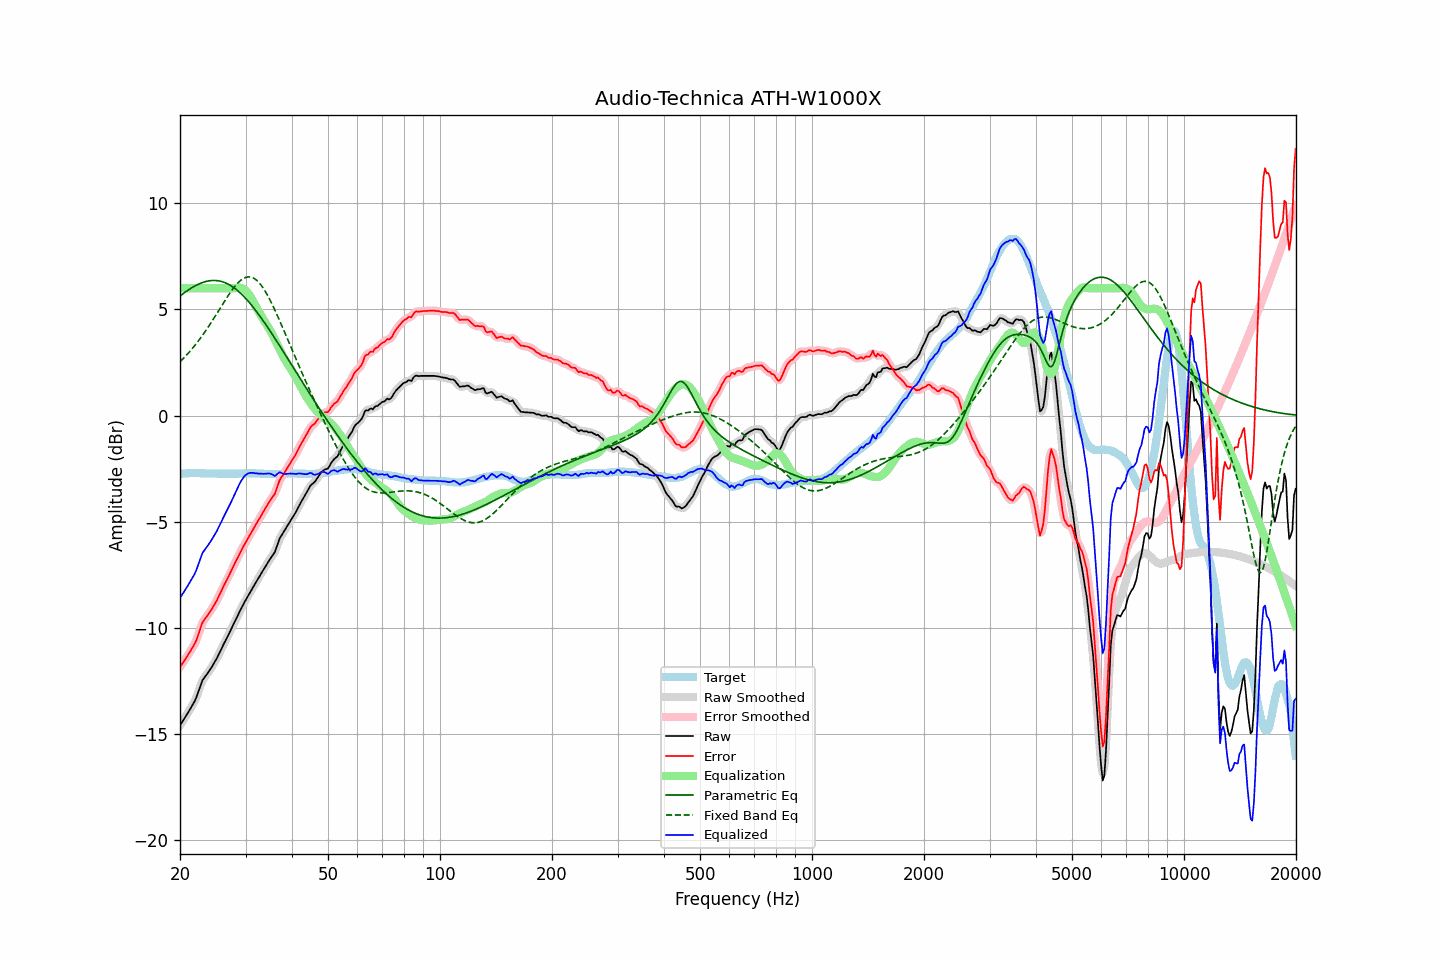

The table this chart was drawn from, first rows:
frequency, raw, error, smoothed, error_smoothed, equalization, parametric_eq, fixed_band_eq, equalized_raw, equalized_smoothed, target
20.00, -14.60, -11.85, -14.60, -11.85, 6.00, 5.63, 2.54, -8.60, -8.60, -2.75
20.20, -14.48, -11.74, -14.48, -11.74, 6.00, 5.69, 2.61, -8.48, -8.48, -2.74
20.40, -14.36, -11.63, -14.36, -11.63, 6.00, 5.75, 2.69, -8.36, -8.36, -2.73
20.61, -14.24, -11.51, -14.24, -11.51, 6.00, 5.80, 2.77, -8.24, -8.24, -2.73
20.81, -14.12, -11.40, -14.12, -11.40, 6.00, 5.86, 2.85, -8.12, -8.12, -2.72
21.02, -14.00, -11.28, -14.00, -11.28, 6.00, 5.91, 2.93, -8.00, -8.00, -2.72
21.23, -13.87, -11.16, -13.87, -11.16, 6.00, 5.96, 3.01, -7.87, -7.87, -2.71
21.44, -13.74, -11.03, -13.74, -11.03, 6.00, 6.01, 3.10, -7.74, -7.74, -2.71
21.66, -13.61, -10.90, -13.61, -10.90, 6.00, 6.05, 3.19, -7.61, -7.61, -2.71
21.87, -13.48, -10.77, -13.47, -10.76, 6.00, 6.10, 3.28, -7.48, -7.47, -2.71
22.09, -13.32, -10.62, -13.31, -10.60, 6.00, 6.14, 3.38, -7.32, -7.31, -2.70
22.31, -13.11, -10.40, -13.11, -10.41, 6.00, 6.18, 3.48, -7.11, -7.11, -2.70
22.54, -12.90, -10.19, -12.89, -10.18, 6.00, 6.21, 3.58, -6.90, -6.89, -2.71
22.76, -12.68, -9.96, -12.68, -9.96, 6.00, 6.24, 3.68, -6.68, -6.68, -2.72
22.99, -12.47, -9.75, -12.50, -9.78, 6.00, 6.27, 3.78, -6.47, -6.50, -2.72
23.22, -12.36, -9.64, -12.36, -9.63, 6.00, 6.30, 3.89, -6.36, -6.36, -2.72
23.45, -12.26, -9.53, -12.25, -9.52, 6.00, 6.32, 4.00, -6.26, -6.25, -2.73
23.69, -12.16, -9.43, -12.16, -9.43, 6.00, 6.34, 4.11, -6.16, -6.16, -2.73
23.92, -12.05, -9.32, -12.05, -9.32, 6.00, 6.35, 4.23, -6.05, -6.05, -2.73
24.16, -11.94, -9.21, -11.94, -9.20, 6.00, 6.36, 4.34, -5.94, -5.94, -2.73
24.40, -11.82, -9.09, -11.82, -9.09, 6.00, 6.37, 4.46, -5.82, -5.82, -2.73
24.65, -11.69, -8.96, -11.69, -8.97, 6.00, 6.37, 4.58, -5.69, -5.69, -2.73
24.89, -11.57, -8.84, -11.56, -8.83, 6.00, 6.37, 4.70, -5.57, -5.56, -2.73
25.14, -11.43, -8.70, -11.42, -8.69, 6.00, 6.36, 4.82, -5.43, -5.42, -2.73
25.39, -11.27, -8.53, -11.27, -8.54, 6.00, 6.35, 4.94, -5.27, -5.27, -2.74
25.65, -11.12, -8.38, -11.12, -8.38, 6.00, 6.33, 5.06, -5.12, -5.12, -2.74
25.91, -10.96, -8.22, -10.96, -8.22, 6.00, 6.32, 5.18, -4.96, -4.96, -2.74
26.16, -10.80, -8.06, -10.80, -8.06, 6.00, 6.29, 5.31, -4.80, -4.80, -2.74
26.43, -10.65, -7.91, -10.65, -7.91, 6.00, 6.26, 5.43, -4.65, -4.65, -2.74
26.69, -10.50, -7.76, -10.50, -7.76, 6.00, 6.23, 5.54, -4.50, -4.50, -2.74
26.96, -10.35, -7.61, -10.35, -7.61, 6.00, 6.19, 5.66, -4.35, -4.35, -2.74
27.23, -10.20, -7.46, -10.20, -7.46, 6.00, 6.15, 5.77, -4.20, -4.20, -2.74
27.50, -10.04, -7.30, -10.04, -7.30, 6.00, 6.11, 5.88, -4.04, -4.04, -2.74
27.77, -9.88, -7.14, -9.88, -7.14, 6.00, 6.05, 5.98, -3.88, -3.88, -2.74
28.05, -9.72, -6.98, -9.72, -6.98, 6.00, 6.00, 6.08, -3.71, -3.72, -2.74
28.33, -9.57, -6.83, -9.56, -6.82, 6.01, 5.94, 6.17, -3.55, -3.55, -2.74
28.62, -9.41, -6.67, -9.41, -6.67, 6.02, 5.88, 6.25, -3.39, -3.38, -2.74
28.90, -9.25, -6.52, -9.25, -6.52, 6.02, 5.81, 6.32, -3.22, -3.23, -2.73
29.19, -9.10, -6.37, -9.10, -6.37, 6.01, 5.74, 6.39, -3.08, -3.09, -2.73
29.48, -8.96, -6.23, -8.95, -6.23, 5.99, 5.67, 6.44, -2.97, -2.96, -2.73
29.78, -8.81, -6.09, -8.81, -6.09, 5.95, 5.59, 6.48, -2.86, -2.87, -2.72
30.08, -8.67, -5.95, -8.67, -5.95, 5.88, 5.51, 6.51, -2.79, -2.79, -2.72
30.38, -8.54, -5.82, -8.54, -5.82, 5.80, 5.43, 6.53, -2.74, -2.74, -2.72
30.68, -8.41, -5.69, -8.41, -5.69, 5.70, 5.34, 6.54, -2.71, -2.71, -2.72
30.99, -8.28, -5.56, -8.28, -5.56, 5.58, 5.25, 6.53, -2.70, -2.70, -2.72
31.30, -8.15, -5.43, -8.15, -5.43, 5.45, 5.16, 6.50, -2.70, -2.70, -2.72
31.61, -8.02, -5.30, -8.02, -5.30, 5.31, 5.06, 6.47, -2.71, -2.71, -2.72
31.93, -7.89, -5.17, -7.89, -5.17, 5.17, 4.96, 6.42, -2.72, -2.72, -2.72
32.24, -7.76, -5.03, -7.76, -5.04, 5.03, 4.86, 6.35, -2.72, -2.73, -2.73
32.57, -7.64, -4.91, -7.63, -4.90, 4.90, 4.76, 6.28, -2.74, -2.73, -2.73
32.89, -7.51, -4.78, -7.51, -4.77, 4.77, 4.66, 6.19, -2.74, -2.74, -2.73
33.22, -7.38, -4.64, -7.38, -4.64, 4.64, 4.55, 6.09, -2.74, -2.74, -2.74
33.55, -7.26, -4.52, -7.25, -4.51, 4.51, 4.44, 5.98, -2.74, -2.74, -2.74
33.89, -7.13, -4.38, -7.13, -4.38, 4.39, 4.33, 5.86, -2.74, -2.74, -2.75
34.23, -7.01, -4.26, -7.00, -4.25, 4.27, 4.22, 5.73, -2.73, -2.73, -2.75
34.57, -6.88, -4.13, -6.88, -4.13, 4.15, 4.11, 5.59, -2.72, -2.73, -2.75
34.92, -6.76, -4.01, -6.76, -4.01, 4.03, 3.99, 5.45, -2.73, -2.74, -2.75
35.27, -6.65, -3.90, -6.66, -3.91, 3.89, 3.88, 5.30, -2.76, -2.77, -2.75
35.62, -6.54, -3.79, -6.55, -3.80, 3.74, 3.76, 5.14, -2.80, -2.80, -2.75
35.97, -6.44, -3.69, -6.40, -3.65, 3.59, 3.64, 4.98, -2.85, -2.81, -2.75
... 635 more rows
